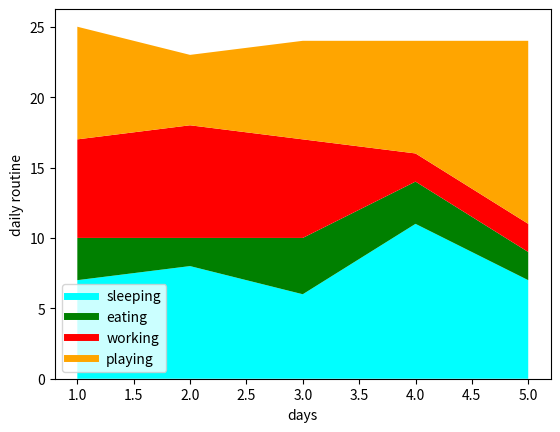

Reproduce this figure in Python.
import matplotlib.pyplot as plt

days = [1,2,3,4,5]

sleeping = [7,8,6,11,7]
eating = [3,2,4,3,2]
working = [7,8,7,2,2]
playing = [8,5,7,8,13]

plt.plot([] , [] , color = 'cyan' , label = "sleeping" , linewidth = 5)
plt.plot([] , [] , color = 'green' , label = "eating", linewidth = 5)
plt.plot([] , [] , color = 'red' , label = "working", linewidth = 5)
plt.plot([] , [] , color = 'orange' , label = "playing", linewidth = 5)


plt.stackplot(days , sleeping , eating , working , playing , colors = ['cyan' , 'green' , 'red' , 'orange'])
plt.xlabel("days")
plt.ylabel("daily routine")
plt.legend()
plt.show()